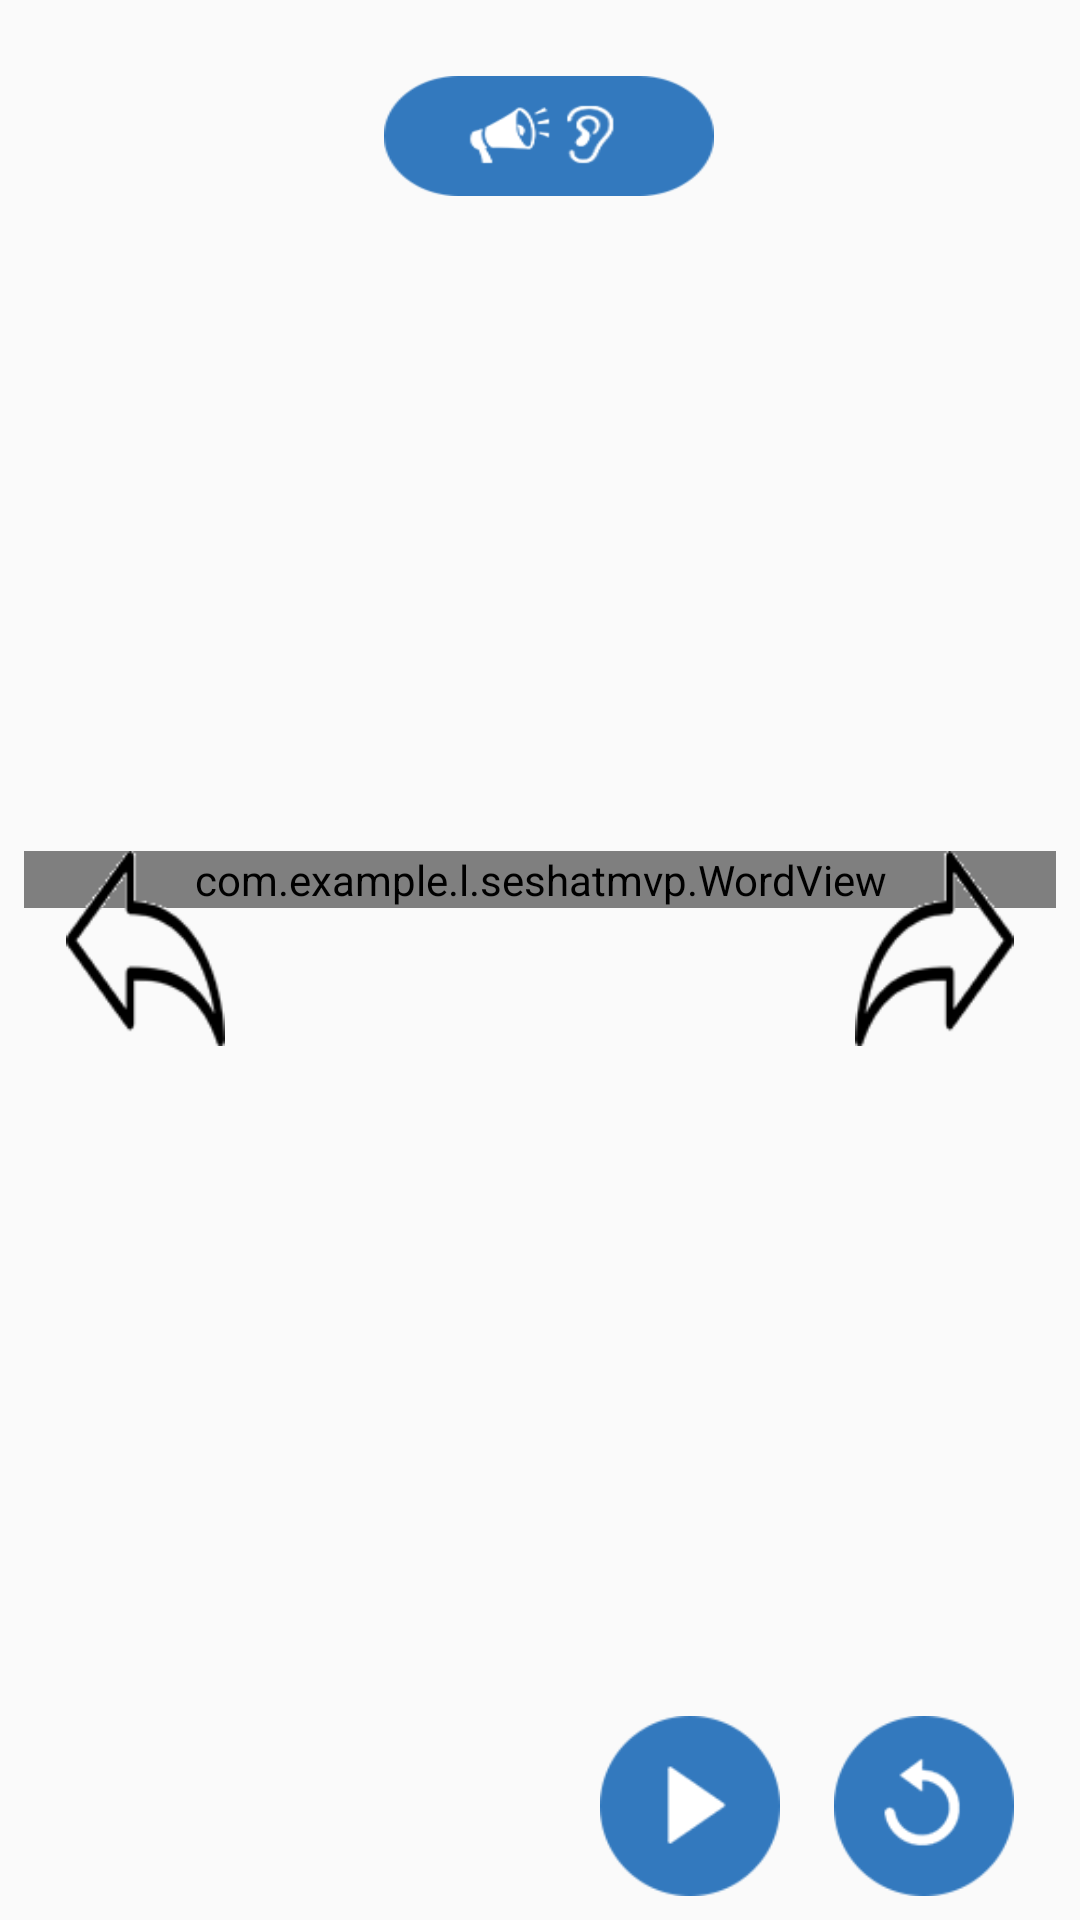

Here is an Android app screen rendered from its layout file. Give the layout XML and the strings, colors and styles it references.
<!-- AndroidManifest.xml: application theme AppTheme -->
<!-- res/layout/fragment_word.xml -->
<?xml version="1.0" encoding="utf-8"?>
<android.support.constraint.ConstraintLayout
    xmlns:android="http://schemas.android.com/apk/res/android"
    xmlns:app="http://schemas.android.com/apk/res-auto"
    xmlns:tools="http://schemas.android.com/tools"
    android:layout_width="match_parent"
    android:layout_height="match_parent"
    tools:context=".layout.WordFragment">

    <android.support.constraint.ConstraintLayout
        android:layout_width="match_parent"
        android:layout_height="wrap_content"
        android:layout_marginBottom="8dp"
        android:layout_marginEnd="8dp"
        android:layout_marginStart="8dp"
        android:layout_marginTop="8dp"
        app:layout_constraintBottom_toBottomOf="parent"
        app:layout_constraintEnd_toEndOf="parent"
        app:layout_constraintStart_toStartOf="parent"
        app:layout_constraintTop_toTopOf="parent">
        <com.example.l.seshatmvp.WordView
            android:id="@+id/characterView"
            android:layout_width="match_parent"
            android:layout_height="match_parent"
            android:background="@color/colorWhity"
            android:text="@string/text"
            android:textAlignment="center"
            android:textSize="@dimen/activity_word_textsize"/>

        <ImageView
            android:id="@+id/nextChar"
            android:layout_width="65dp"
            android:layout_height="65dp"
            android:layout_marginBottom="8dp"
            android:layout_marginEnd="8dp"
            android:src="@drawable/next"
            app:layout_constraintBottom_toBottomOf="parent"
            app:layout_constraintEnd_toEndOf="parent"
            />

        <ImageView
            android:id="@+id/prevChar"
            android:layout_width="65dp"
            android:layout_height="65dp"
            android:layout_marginBottom="8dp"
            android:layout_marginStart="8dp"
            android:src="@drawable/previous"
            app:layout_constraintBottom_toBottomOf="parent"
            app:layout_constraintStart_toStartOf="parent"/>
    </android.support.constraint.ConstraintLayout>

    <LinearLayout
        android:layout_width="match_parent"
        android:layout_height="wrap_content"
        android:gravity="center"
        android:orientation="horizontal"
        android:weightSum="3"
        android:baselineAligned="false"
        app:layout_constraintTop_toTopOf="parent">
        <FrameLayout
            android:layout_width="0dp"
            android:layout_height="wrap_content"
            android:layout_marginStart="@dimen/item_margin"
            android:layout_marginTop="@dimen/item_margin"
            android:id="@+id/teacher_layout"
            android:layout_weight="1"
            >
            <Button
                android:id="@+id/teacher_btn_frame"
                android:layout_width="@dimen/teacher_icon_width"
                android:layout_height="@dimen/teacher_icon_height"
                android:background="@color/transparent"
                android:visibility="gone"
                />
            <ImageButton
                android:id="@+id/teacher_btn"
                android:layout_width="@dimen/teacher_icon_width"
                android:layout_height="@dimen/teacher_icon_height"
                android:background="@drawable/arabwoman"
                tools:ignore="RtlHardcoded"/>
        </FrameLayout>
        <FrameLayout
            android:layout_width="0dp"
            android:layout_height="wrap_content"
            android:layout_weight="1">
            <ImageButton
                android:id="@+id/mike_voice_btn"
                android:layout_width="@dimen/mic_icon_width"
                android:layout_height="@dimen/mic_icon_height"
                android:layout_gravity="center_horizontal"
                android:background="@drawable/mike_voice"/>
        </FrameLayout>

        <FrameLayout
            android:layout_width="0dp"
            android:layout_height="wrap_content"
            android:layout_weight="1"
            android:paddingRight="5dp">
            <LinearLayout
                android:orientation="horizontal"
                android:id="@+id/stars_layout"
                android:layout_gravity="right"
                android:layout_width="wrap_content"
                android:layout_height="wrap_content">
            </LinearLayout>
        </FrameLayout>
    </LinearLayout>

    <LinearLayout
        android:layout_width="wrap_content"
        android:layout_height="wrap_content"
        android:layout_marginEnd="8dp"
        android:orientation="horizontal"
        android:padding="@dimen/item_padding"
        app:layout_constraintBottom_toBottomOf="parent"
        app:layout_constraintEnd_toEndOf="parent">

        <FrameLayout
            android:id="@+id/play_layout"
            android:layout_width="wrap_content"
            android:layout_height="wrap_content"
            android:layout_marginLeft="12dp"
            android:layout_marginRight="12dp">

            <Button
                android:id="@+id/imagebutton_soundhelp_frame"
                android:layout_width="@dimen/prev_lessons_icon_size"
                android:layout_height="@dimen/prev_lessons_icon_size"
                android:layout_gravity="center"
                android:background="@color/transparent"
                android:visibility="gone" />

            <ImageButton
                android:id="@+id/imagebutton_soundhelp"
                android:layout_width="@dimen/prev_lessons_icon_size"
                android:layout_height="@dimen/prev_lessons_icon_size"
                android:layout_gravity="center"
                android:background="@drawable/play_btn" />
        </FrameLayout>

        <FrameLayout
            android:id="@+id/repeat_layout"
            android:layout_width="wrap_content"
            android:layout_height="wrap_content"
            android:layout_marginLeft="@dimen/item_margin"
            android:layout_marginRight="@dimen/item_margin">

            <Button
                android:id="@+id/imagebutton_repeat_frame"
                android:layout_width="@dimen/prev_lessons_icon_size"
                android:layout_height="@dimen/prev_lessons_icon_size"
                android:layout_gravity="center"
                android:background="@color/transparent"
                android:visibility="gone" />

            <ImageButton
                android:id="@+id/imagebutton_repeat"
                android:layout_width="@dimen/prev_lessons_icon_size"
                android:layout_height="@dimen/prev_lessons_icon_size"
                android:layout_gravity="center"
                android:background="@drawable/repeat" />
        </FrameLayout>
    </LinearLayout>

    <ImageButton
        android:id="@+id/imagebutton_success"
        android:layout_width="@dimen/prev_lessons_icon_size"
        android:layout_height="@dimen/prev_lessons_icon_size"
        android:translationZ="@dimen/btn_z"
        app:layout_constraintBottom_toBottomOf="parent"
        app:layout_constraintEnd_toEndOf="parent"
        app:layout_constraintStart_toStartOf="parent"
        android:background="@drawable/done"
        android:layout_margin="8dp"
        android:visibility="invisible"/>

</android.support.constraint.ConstraintLayout>
<!-- resources referenced by this layout -->
<resources>
  <color name="colorWhity">#F0F0F0</color>
  <color name="transparent">#00ffffff</color>
  <dimen name="activity_word_textsize">150sp</dimen>
  <dimen name="btn_z">5dp</dimen>
  <dimen name="item_margin">6dp</dimen>
  <dimen name="item_padding">8dp</dimen>
  <dimen name="mic_icon_height">40dp</dimen>
  <dimen name="mic_icon_width">110dp</dimen>
  <dimen name="prev_lessons_icon_size">60dp</dimen>
  <dimen name="teacher_icon_height">85dp</dimen>
  <dimen name="teacher_icon_width">75dp</dimen>
  <!-- drawable done: png bitmap (drawable, 3645 bytes) -->
  <!-- drawable mike_voice: png bitmap (drawable, 7225 bytes) -->
  <!-- drawable next: png bitmap (drawable, 3124 bytes) -->
  <!-- drawable play_btn: png bitmap (drawable, 2200 bytes) -->
  <!-- drawable previous: png bitmap (drawable, 3115 bytes) -->
  <!-- drawable repeat: png bitmap (drawable, 5691 bytes) -->
  <string name="text">ورد</string>
  <style name="AppTheme" parent="Theme.AppCompat.Light.NoActionBar">
          <item name="android:windowNoTitle">true</item>
          <item name="android:windowFullscreen">true</item>
          <item name="android:windowEnableSplitTouch">false</item>
          <item name="android:splitMotionEvents">false</item>
      </style>
</resources>
